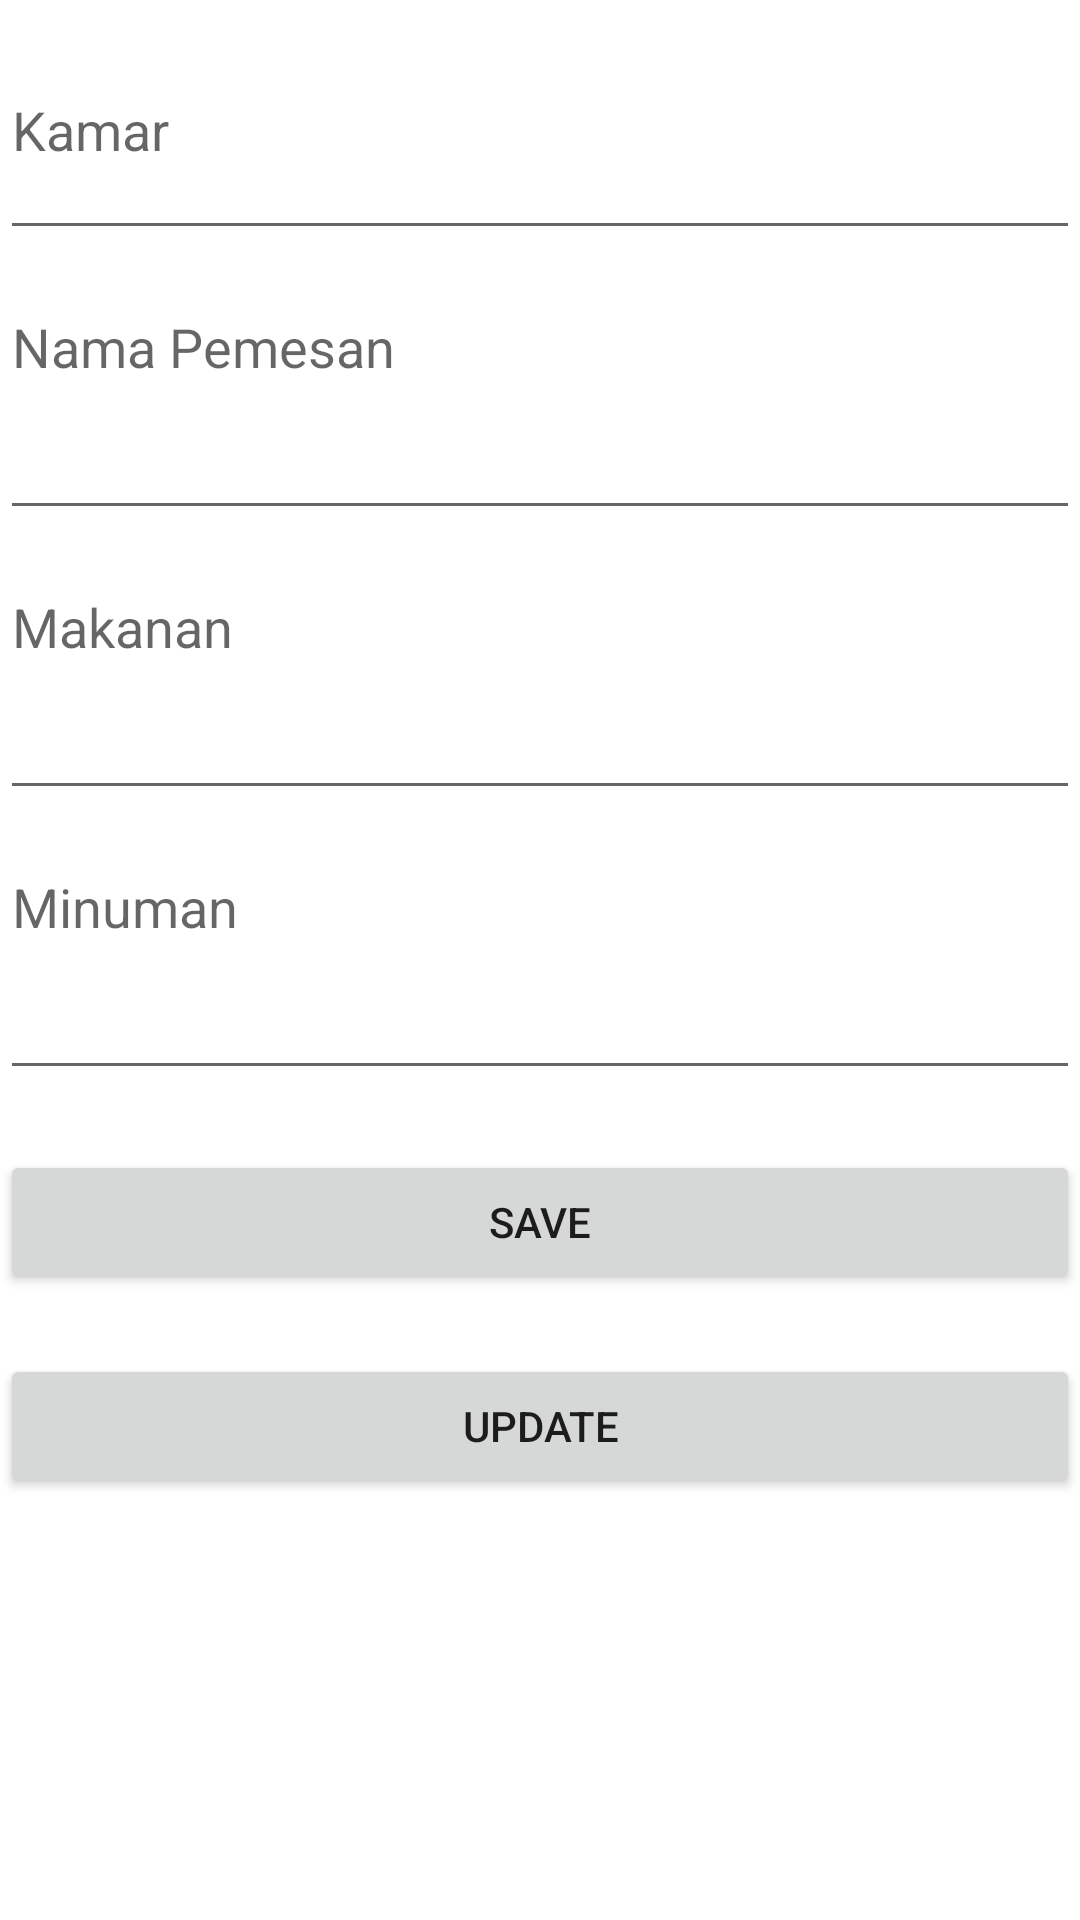

Here is an Android app screen rendered from its layout file. Give the layout XML and the strings, colors and styles it references.
<!-- AndroidManifest.xml: application theme Theme.Crudkedua -->
<!-- res/layout/kamar_edit.xml -->
<?xml version="1.0" encoding="utf-8"?>
<androidx.constraintlayout.widget.ConstraintLayout xmlns:android="http://schemas.android.com/apk/res/android"
    xmlns:app="http://schemas.android.com/apk/res-auto"
    xmlns:tools="http://schemas.android.com/tools"
    android:layout_width="match_parent"
    android:layout_height="match_parent"
    tools:context=".EditKamar">

    <EditText
        android:id="@+id/edit_namaKamar"
        android:layout_width="0dp"
        android:layout_height="wrap_content"
        android:hint="Kamar"
        android:minLines="3"
        app:layout_constraintStart_toStartOf="parent"
        app:layout_constraintEnd_toEndOf="parent"
        app:layout_constraintTop_toTopOf="parent"
        />
    <EditText
        android:id="@+id/edit_namaPemesan"
        android:layout_width="0dp"
        android:layout_height="wrap_content"
        android:hint="Nama Pemesan"
        android:minLines="3"
        app:layout_constraintStart_toStartOf="parent"
        app:layout_constraintEnd_toEndOf="parent"
        app:layout_constraintTop_toBottomOf="@+id/edit_namaKamar"
        android:layout_marginTop="10dp"
        android:gravity="top"
        />

    <EditText
        android:id="@+id/edit_food"
        android:layout_width="0dp"
        android:layout_height="wrap_content"
        android:hint="Makanan"
        android:minLines="3"
        app:layout_constraintStart_toStartOf="parent"
        app:layout_constraintEnd_toEndOf="parent"
        app:layout_constraintTop_toBottomOf="@+id/edit_namaPemesan"
        android:layout_marginTop="10dp"
        android:gravity="top"
        />

    <EditText
        android:id="@+id/edit_drink"
        android:layout_width="0dp"
        android:layout_height="wrap_content"
        android:hint="Minuman"
        android:minLines="3"
        app:layout_constraintStart_toStartOf="parent"
        app:layout_constraintEnd_toEndOf="parent"
        app:layout_constraintTop_toBottomOf="@+id/edit_food"
        android:layout_marginTop="10dp"
        android:gravity="top"
        />

    <Button
        android:id="@+id/button_save"
        android:layout_width="0dp"
        android:layout_height="wrap_content"
        android:text="SAVE"
        app:layout_constraintStart_toStartOf="parent"
        app:layout_constraintEnd_toEndOf="parent"
        app:layout_constraintTop_toBottomOf="@+id/edit_drink"
        android:layout_marginTop="20dp"
        />
    <Button
        android:id="@+id/button_update"
        android:layout_width="0dp"
        android:layout_height="wrap_content"
        android:text="UPDATE"
        app:layout_constraintStart_toStartOf="parent"
        app:layout_constraintEnd_toEndOf="parent"
        app:layout_constraintTop_toBottomOf="@+id/button_save"
        android:layout_marginTop="20dp"
        />


</androidx.constraintlayout.widget.ConstraintLayout>
<!-- resources referenced by this layout -->
<resources>
  <style name="Theme.Crudkedua" parent="Theme.MaterialComponents.DayNight.DarkActionBar">
          
          <item name="colorPrimary">@color/purple_500</item>
          <item name="colorPrimaryVariant">@color/purple_700</item>
          <item name="colorOnPrimary">@color/white</item>
          
          <item name="colorSecondary">@color/teal_200</item>
          <item name="colorSecondaryVariant">@color/teal_700</item>
          <item name="colorOnSecondary">@color/black</item>
          
          <item name="android:statusBarColor" tools:targetApi="21">?attr/colorPrimaryVariant</item>
          
      </style>
  <!-- not gathered from this repository: default colours our renderer supplied (Android Studio template values) -->
  <color name="purple_500">#FF6200EE</color>
  <color name="purple_700">#FF3700B3</color>
  <color name="teal_200">#FF03DAC5</color>
  <color name="teal_700">#FF018786</color>
  <color name="black">#FF000000</color>
  <color name="white">#FFFFFFFF</color>
</resources>
